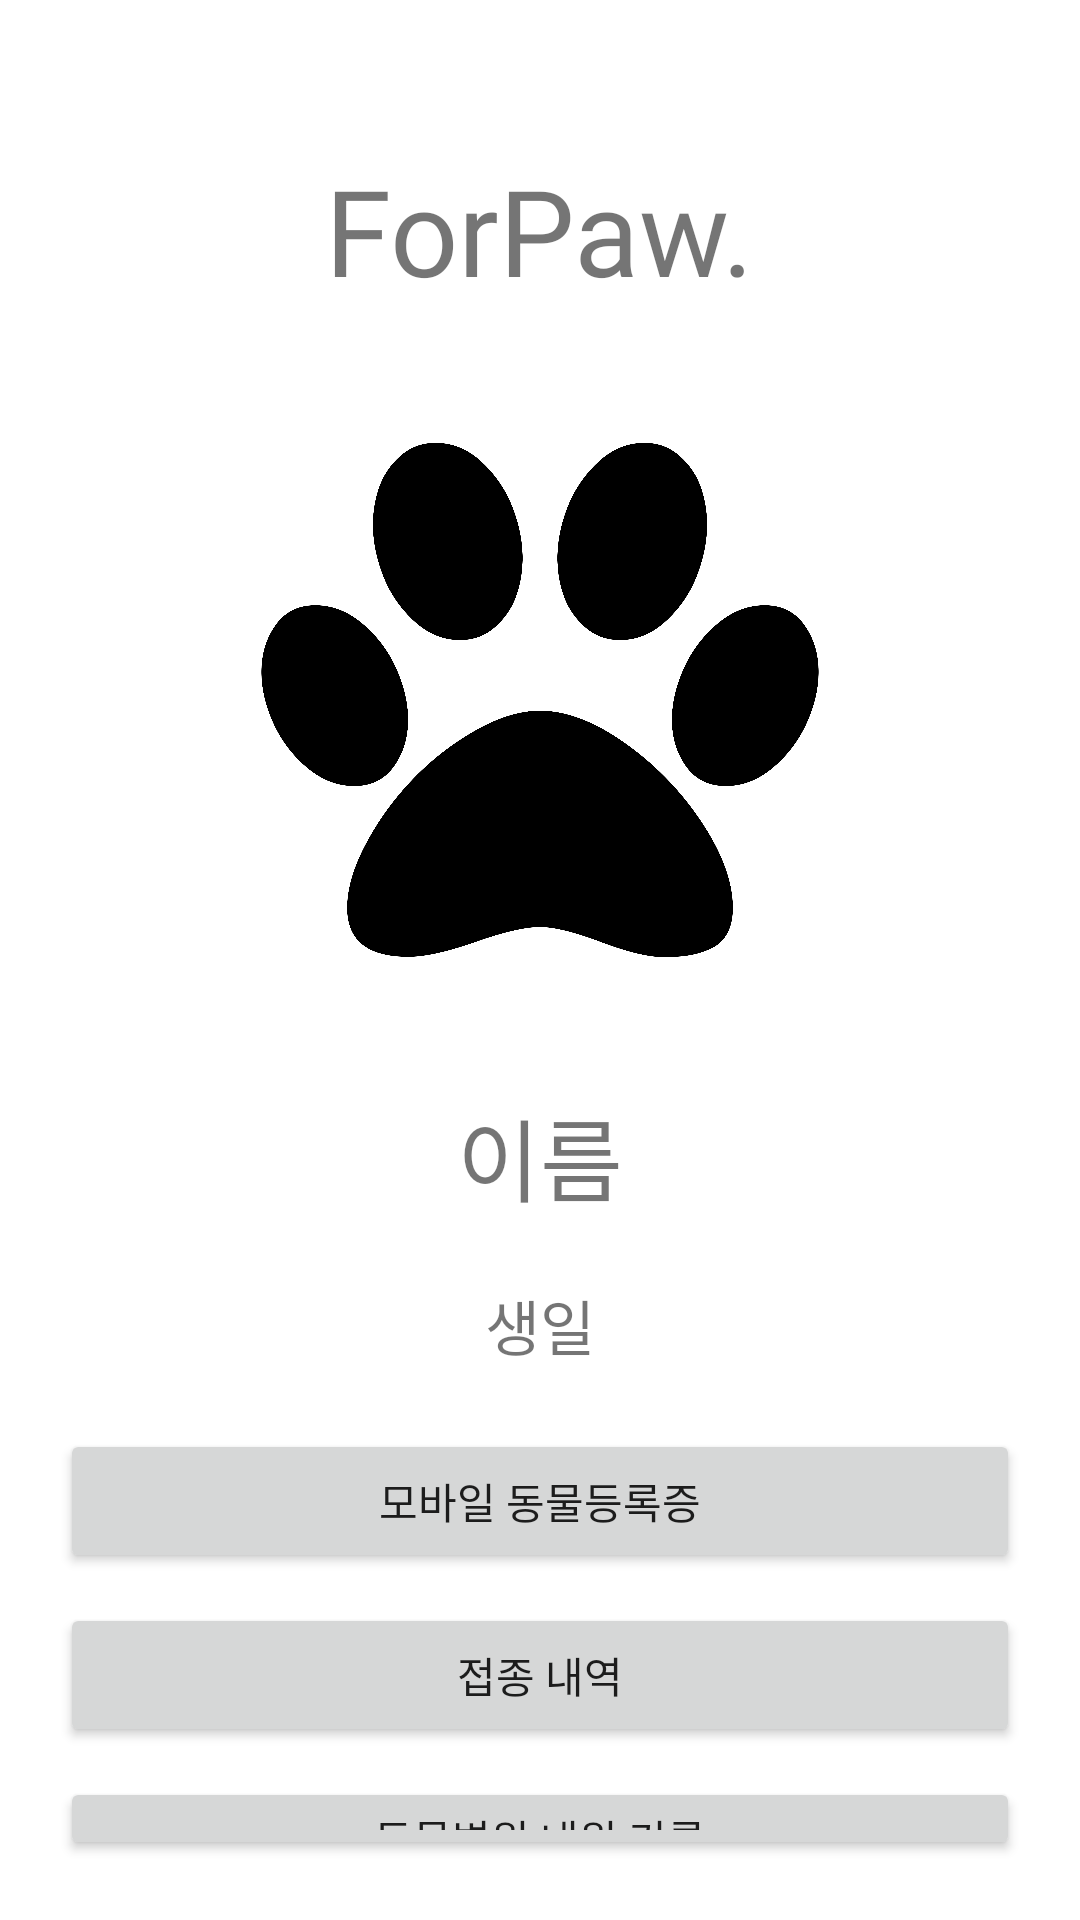

Write the Android layout XML for this screen, with the resource values it uses.
<!-- AndroidManifest.xml: application theme Theme.ForPaw_211125 -->
<!-- res/layout/activity_friend_main.xml -->
<?xml version="1.0" encoding="utf-8"?>
<layout xmlns:android="http://schemas.android.com/apk/res/android"
    xmlns:app="http://schemas.android.com/apk/res-auto"
    xmlns:tools="http://schemas.android.com/tools"
    tools:context=".FriendMainActivity">

    <LinearLayout
        android:layout_width="match_parent"
        android:layout_height="match_parent"
        android:orientation="vertical"
        android:padding="20dp">

        <TextView
            android:id="@+id/mainTxt"
            android:layout_marginTop="30dp"
            android:fontFamily="@font/samlip_hopang_che_outline"
            android:layout_width="wrap_content"
            android:layout_height="wrap_content"
            android:textSize="40dp"
            android:layout_gravity="center"
            android:text="ForPaw." />

        <ImageView
            android:id="@+id/profilePic"
            android:layout_width="200sp"
            android:layout_height="200sp"
            android:src="@drawable/profile_default"
            android:layout_gravity="center"
            android:layout_marginVertical="30dp" />

        <TextView
            android:id="@+id/nameTxt"
            android:layout_width="wrap_content"
            android:layout_height="wrap_content"
            android:layout_gravity="center"
            android:textSize="30sp"
            android:text="이름" />

        <TextView
            android:id="@+id/birthDayTxt"
            android:layout_marginTop="20dp"
            android:textSize="20sp"
            android:layout_gravity="center"
            android:layout_width="wrap_content"
            android:layout_height="wrap_content"
            android:text="생일" />

        <Button
            android:id="@+id/mobileCardBtn"
            android:layout_marginTop="20dp"
            android:layout_width="match_parent"
            android:layout_height="wrap_content"
            android:text="모바일 동물등록증" />

        <Button
            android:id="@+id/vaccineBtn"
            android:layout_marginTop="10dp"
            android:layout_width="match_parent"
            android:layout_height="wrap_content"
            android:text="접종 내역" />

        <Button
            android:id="@+id/vetBtn"
            android:layout_marginTop="10dp"
            android:layout_width="match_parent"
            android:layout_height="wrap_content"
            android:text="동물병원 내원 기록" />

        <Button
            android:id="@+id/extraBtn"
            android:layout_marginTop="10dp"
            android:layout_width="match_parent"
            android:layout_height="wrap_content"
            android:text="추가 정보" />


    </LinearLayout>

</layout>
<!-- resources referenced by this layout -->
<resources>
  <!-- drawable profile_default: png bitmap (drawable, 435010 bytes) -->
  <style name="Theme.ForPaw_211125" parent="Theme.MaterialComponents.DayNight.DarkActionBar">
          
          <item name="colorPrimary">@color/purple_500</item>
          <item name="colorPrimaryVariant">@color/purple_700</item>
          <item name="colorOnPrimary">@color/white</item>
          
          <item name="colorSecondary">@color/teal_200</item>
          <item name="colorSecondaryVariant">@color/teal_700</item>
          <item name="colorOnSecondary">@color/black</item>
          
          <item name="android:statusBarColor" tools:targetApi="l">?attr/colorPrimaryVariant</item>
          
      </style>
  <!-- not gathered from this repository: default colours our renderer supplied (Android Studio template values) -->
  <color name="purple_500">#FF6200EE</color>
  <color name="purple_700">#FF3700B3</color>
  <color name="teal_200">#FF03DAC5</color>
  <color name="teal_700">#FF018786</color>
  <color name="black">#FF000000</color>
  <color name="white">#FFFFFFFF</color>
</resources>
